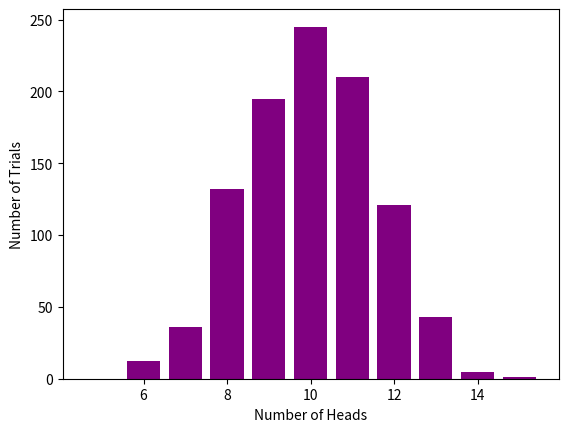

Here is the Python script that generated this plot:
## In_Class_Matplotlib
## January 9, 2019
## Using the matplot library

import random
import matplotlib.pyplot as plt

results = []
for j in range(1000):
	total = 0
	for i in range(10):
		flip = random.randint(0, 1)
		total += flip
	results.append(total)

display = [0 for i in range(11)]
for i in range(len(results)):
	display[results[i]] += 1

r = [x for x in range(5, 16)]
d = [x for x in range(5, 16)]

## Plotting two dashed lines on top of each other lines
#plt.plot(r, display, 'r--', r, d, 'g--')

## Creating a bar graph
## Last value is the opacity (Alpha)
plt.bar(r, display, color = (.5, 0, 0.5, 1))
## Creat y & x labels
plt.ylabel("Number of Trials")
plt.xlabel("Number of Heads")
plt.show()